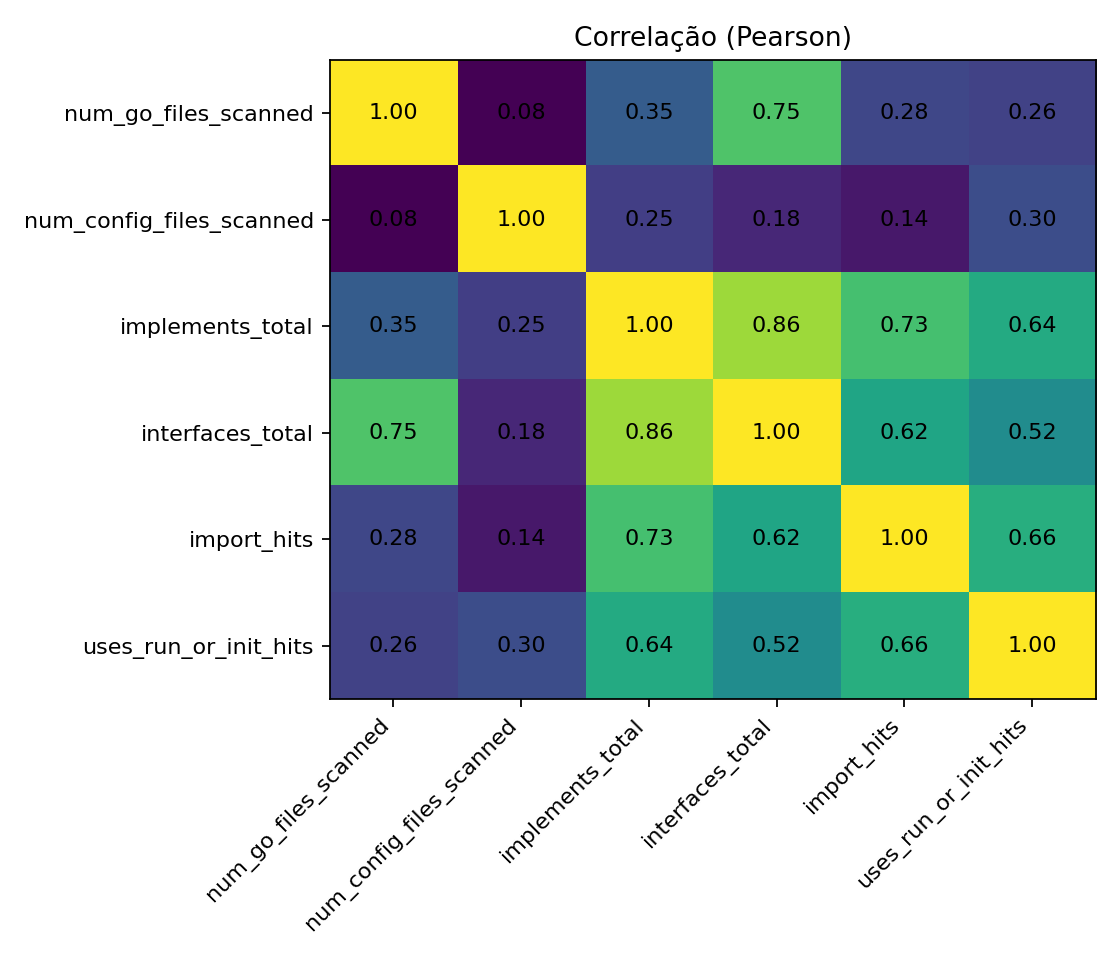

Data behind this chart, as committed beside it:
, num_go_files_scanned, num_config_files_scanned, implements_total, interfaces_total, import_hits, uses_run_or_init_hits
num_go_files_scanned, 1.0, 0.07789, 0.3477, 0.7459, 0.2753, 0.2597
num_config_files_scanned, 0.07789, 1.0, 0.2477, 0.1807, 0.1363, 0.2973
implements_total, 0.3477, 0.2477, 1.0, 0.8633, 0.7265, 0.6405
interfaces_total, 0.7459, 0.1807, 0.8633, 1.0, 0.6215, 0.525
import_hits, 0.2753, 0.1363, 0.7265, 0.6215, 1.0, 0.6559
uses_run_or_init_hits, 0.2597, 0.2973, 0.6405, 0.525, 0.6559, 1.0
